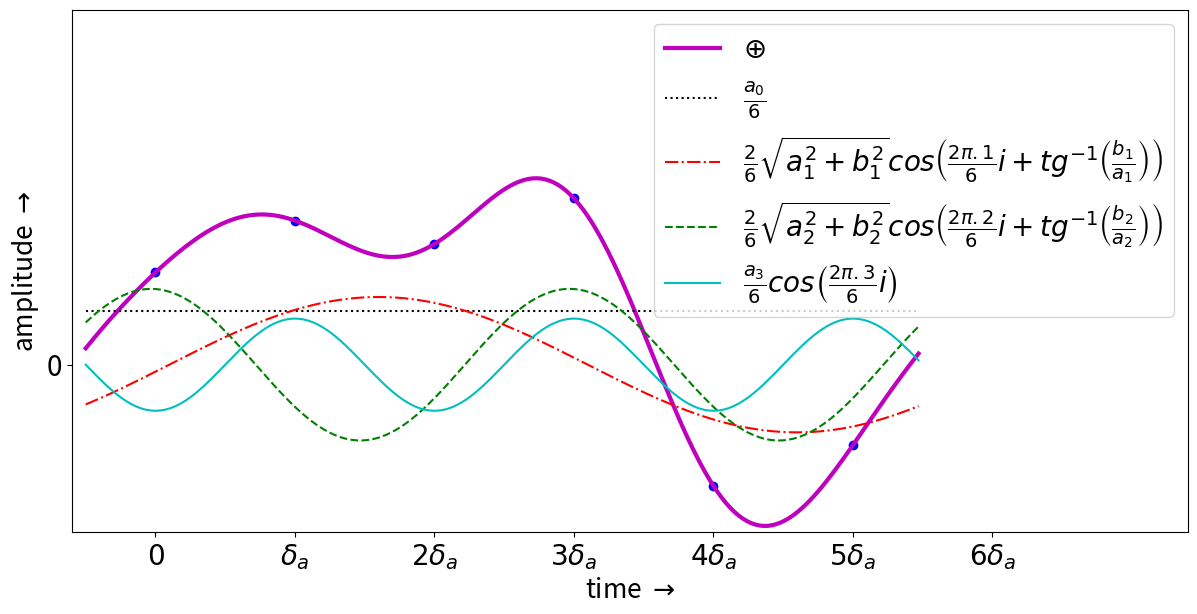

Here is the Python script that generated this plot: (Note: this script raises an exception after producing the figure.)
#-*- coding: utf-8 -*-
# http://matplotlib.sourceforge.net/examples/api/legend_demo.html

import pylab as p, numpy as n
f=n.fft.fft

#n6=n.random.rand(6)*2-1
n6=n.array([ 0.44178618,  0.69018945,  0.57835189,  0.79639228, -0.58067352,-0.38490177])
#n8=n.array([-0.22746437,  0.4079638 ,  0.8548025 , -0.19153126,  0.68216695,0.45399424, -0.81023872, -0.85826893])
#n4=n.array([ 0.58003705, -0.30828309, -0.29797696, -0.99219078])
p.figure(figsize=(12.,6.))
p.subplots_adjust(left=0.06,bottom=0.12,right=0.99,top=0.99)
p.plot(n6,"bo")

ff=f(n6)

# Primeiro componente, 0Hz
a0=n.real(ff[0]) 
b0=n.imag(ff[0]) # sempre zero

# Segundo componente, t_a/N Hz
ab1=n.abs(ff[1]) # (a**2+b**2)**0.5
a1=n.real(ff[1])
b1=n.imag(ff[1])
fas=n.arctan(b1/a1) # fase fas=n.angle(f[1])
if a1<0: fas+=n.pi # segundo e terceiro quadrantes somam pi
print("abs: %s, a1: %s, b1: %s, fas: %s" % (ab1,a1,b1,fas))

# Segundo componente, t_a/N Hz
ab2=n.abs(ff[2]) # (a**2+b**2)**0.5
a2=n.real(ff[2])
b2=n.imag(ff[2])
fas2=n.arctan(b2/a2) # fase fas=n.angle(f[1])
if a2<0: fas2+=n.pi # segundo e terceiro quadrantes somam pi
print("abs: %s, a2: %s, b2: %s, fas2: %s" % (ab2,a2,b2,fas2))

# Segundo componente, t_a/N Hz
ab3=n.abs(ff[3]) # (a**2+b**2)**0.5
a3=n.real(ff[3])
b3=n.imag(ff[3])
fas3=n.arctan(b3/a3) # fase fas=n.angle(f[1])
if a3<0: fas3+=n.pi # segundo e terceiro quadrantes somam pi
print("abs: %s, a3: %s, b3: %s, fas3: %s" % (ab3,a3,b3,fas3))

#ab4=n.abs(ff[4]) # (a**2+b**2)**0.5
#a4=n.real(ff[4])
#b4=n.imag(ff[4])
#fas4=n.arctan(b4/a4) # fase fas=n.angle(f[1])
#if a4<0: fas4+=n.pi # segundo e terceiro quadrantes somam pi
#print("abs: %s, a4: %s, b4: %s, fas4: %s" % (ab4,a4,b4,fas4))




fr1=(2*n.pi/6)/2 #ciclo em 8 * \delta_a, metade do intervalo angular 
fr2=1/2. # metade de \delta_a
#fr1=fr2=0
ii=n.linspace(0-fr1,2*n.pi-fr1,200, endpoint=False) # [0,2*pi] ciclo completo
iii=n.linspace(0-fr2,6-fr2,200, endpoint=False) # [0,3] == 3 \delta_a, período

s=(1/6.)*a3*n.cos(3*ii)+(2/6.)*ab2*n.cos(2*ii+fas2)+(2/6.)*ab1*n.cos(ii+fas)+a0/6
p.plot(iii,s,"m", linewidth=3, label=r"$\oplus$")
ss=(1/6.)*ab1*n.cos(ii+fas)
sss=(2/6.)*ab2*n.cos(2*ii+fas2)
ssss=(2/6.)*ab3*n.cos(3*ii+fas3)
#sssss=(1/8.)*ab4*n.cos(4*ii+fas4)
p.plot(iii,[a0/6]*200,"k:", label=r"$\frac{a_0}{6}$")
p.plot(iii,ss,"r-.", label=r"$\frac{2}{6}\sqrt{a_1^2+b_1^2}cos\left(\frac{2\pi . 1 }{6}i + tg^{-1}\left(\frac{b_1}{a_1}\right)\right)$")
p.plot(iii,sss,"g--",label=r"$\frac{2}{6}\sqrt{a_2^2+b_2^2}cos\left(\frac{2\pi . 2 }{6}i + tg^{-1}\left(\frac{b_2}{a_2}\right)\right)$")
p.plot(iii,ssss,"c",label=r"$\frac{a_3}{6}cos\left(\frac{2\pi . 3 }{6}i \right)$")
#p.plot(iii,sssss,"y",label=r"$\frac{a_4}{8}cos\left(\frac{2\pi . 4 }{8}i \right)$")
#p.plot(iii,ss,"r--", label=r"$\frac{1}{4}\sqrt{a_2^2 + b_2^2}cos\left(\frac{2\pi . 2 }{\Lambda}i - tg^{-1}\left(\frac{b_2}{a_2}\right)\right)$")

p.legend(loc="upper right", fontsize=20)


# p.yticks((-0.5,0,0.5,1.0), size=15)
p.yticks((0,),(0,), size=20)
p.xticks((-1,0,1,2,3,4,5,6),(r"$-\delta_a$",r"$0$",r"$\delta_a$",r"$2\delta_a$",r"$3\delta_a$",r"$4\delta_a$",r"$5\delta_a$",r"$6\delta_a$"),
        size=20)

p.ylabel(r"amplitude $\rightarrow$", fontsize=19)
p.xlabel(r"time $\rightarrow$", fontsize=19)
p.xlim(-.6,7.4)
p.ylim(-.8,1.7)
p.savefig("../../doc/figures/amostras6__.png")
p.show()
